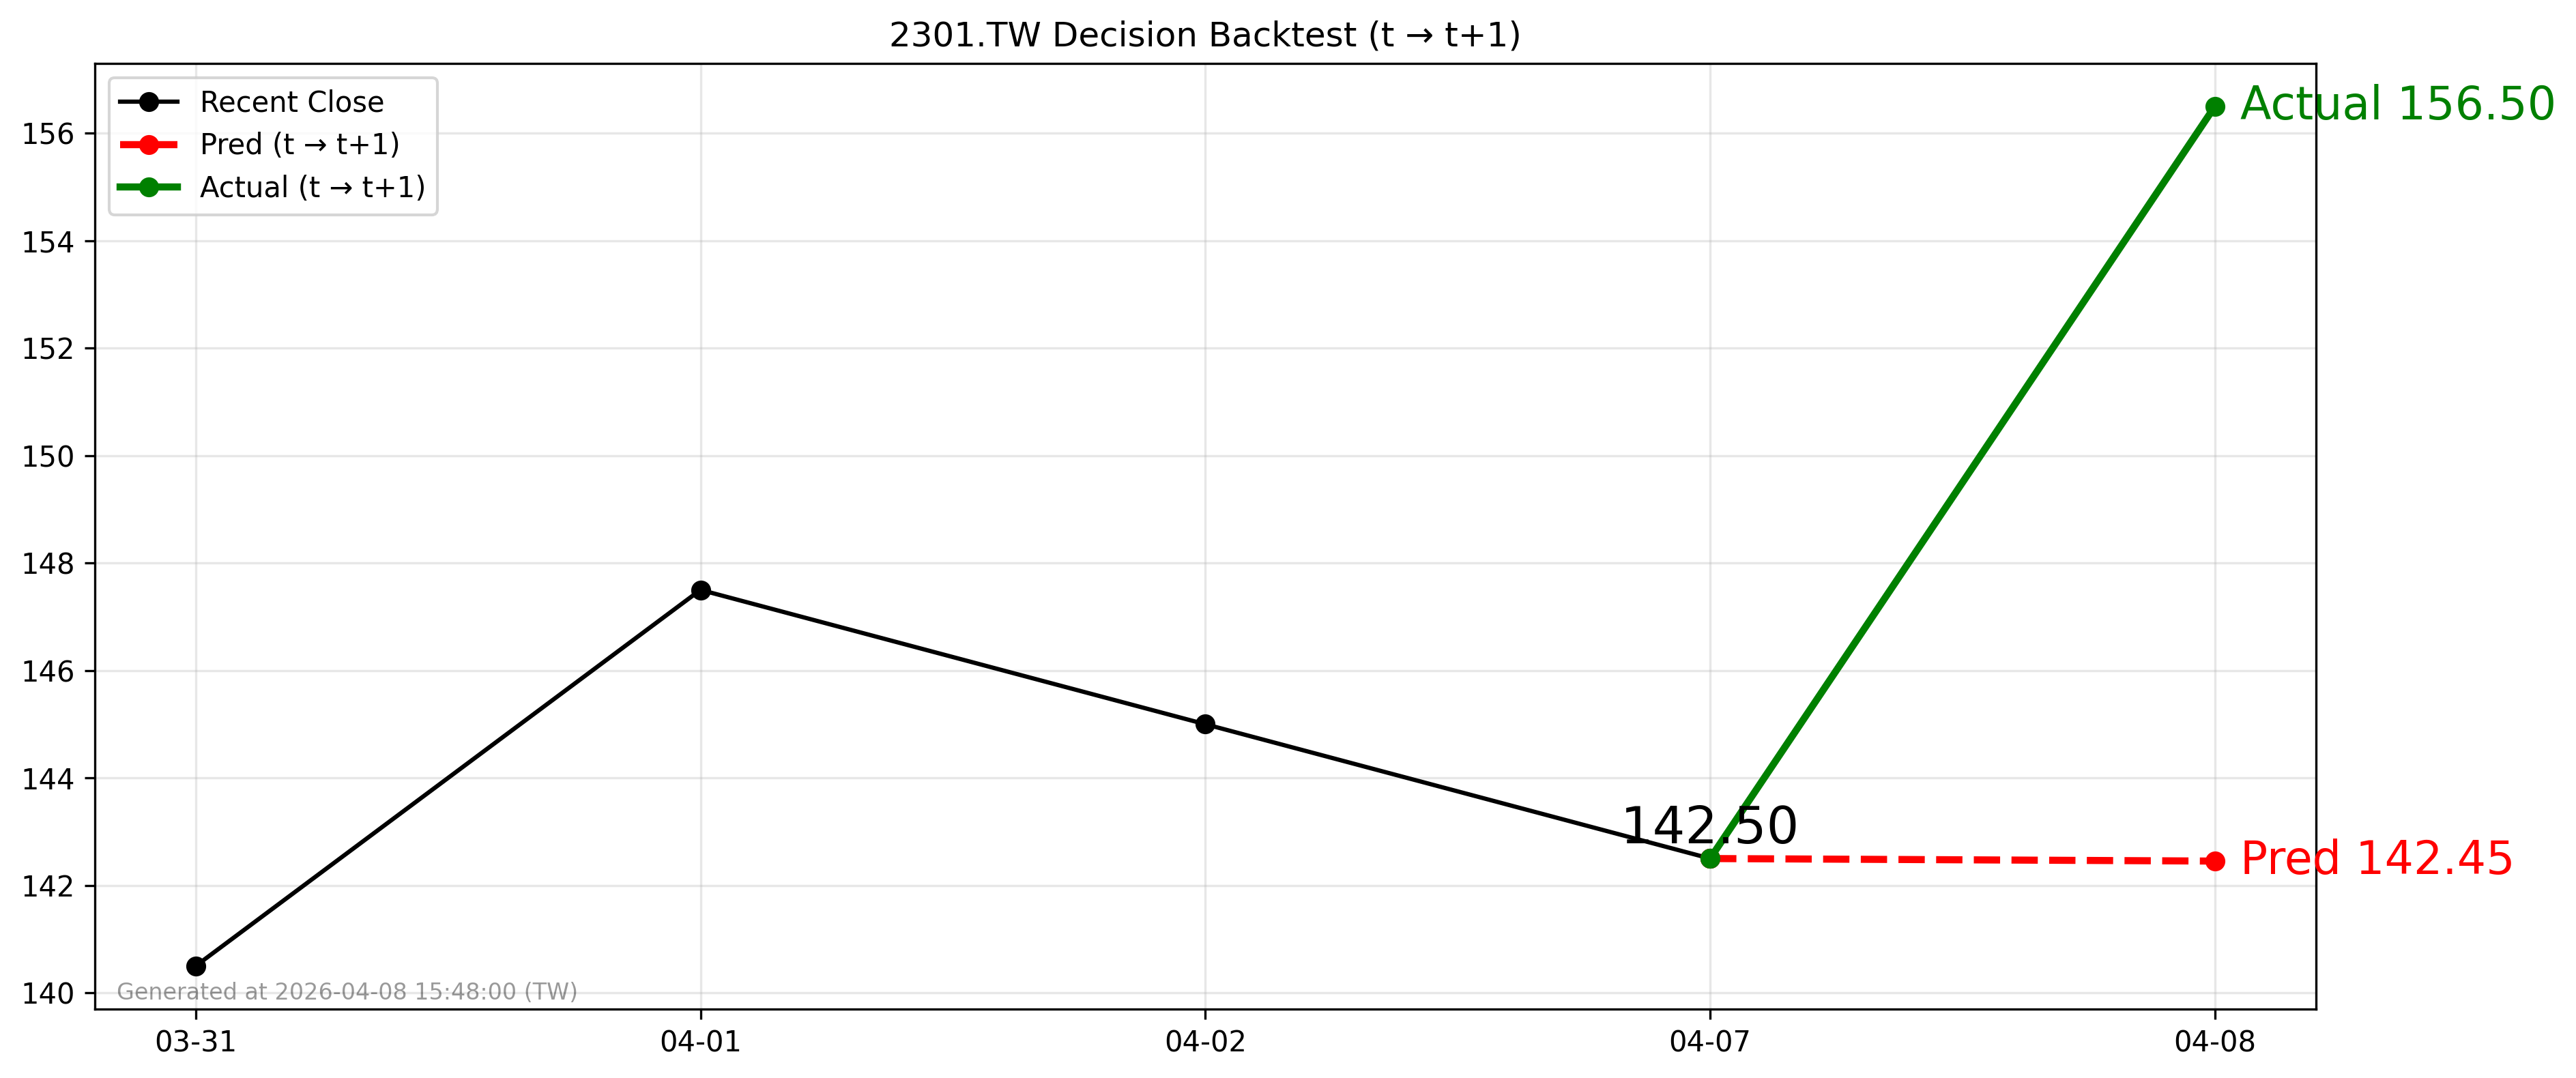

Values plotted in this chart, from the file beside it:
forecast_date, decision_day, close_t, pred_t1, actual_t1, direction_pred, direction_actual
2026-04-07, 2026-04-07, 142.5, 142.5, 156.5, -1, 1
